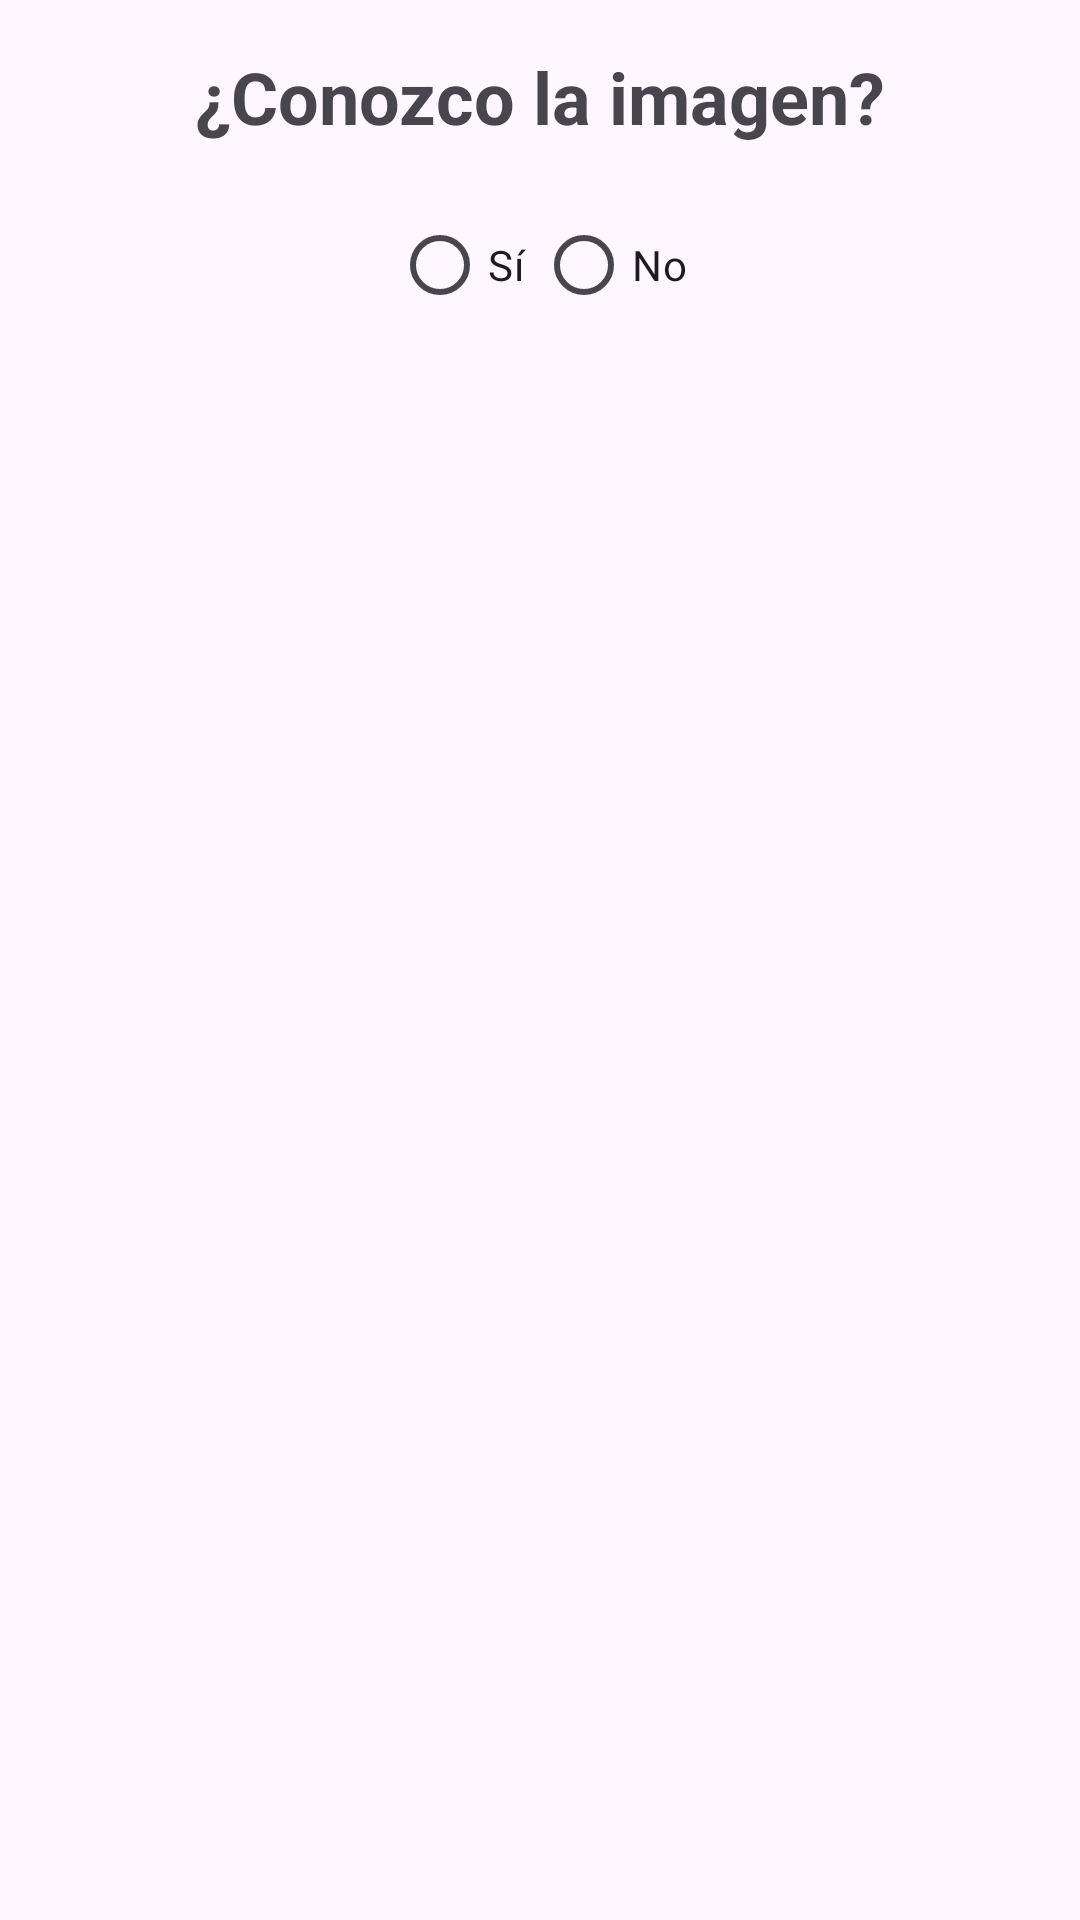

The Android layout XML behind this screen, and the referenced resources:
<!-- AndroidManifest.xml: application theme Theme.Actividad111 -->
<!-- res/layout/fragmento_radio.xml -->
<?xml version="1.0" encoding="utf-8"?>
<androidx.constraintlayout.widget.ConstraintLayout xmlns:android="http://schemas.android.com/apk/res/android"
    xmlns:app="http://schemas.android.com/apk/res-auto"
    xmlns:tools="http://schemas.android.com/tools"
    android:layout_width="match_parent"
    android:layout_height="match_parent">

    <TextView
        android:id="@+id/textViewQuestion"
        android:layout_width="wrap_content"
        android:layout_height="wrap_content"
        android:text="¿Conozco la imagen?"
        android:textSize="24sp"
        android:textStyle="bold"
        app:layout_constraintTop_toTopOf="parent"
        app:layout_constraintStart_toStartOf="parent"
        app:layout_constraintEnd_toEndOf="parent"
        android:layout_marginTop="16dp"/>

    <RadioGroup
        android:id="@+id/radioGroup"
        android:layout_width="wrap_content"
        android:layout_height="wrap_content"
        android:orientation="horizontal"
        app:layout_constraintTop_toBottomOf="@id/textViewQuestion"
        app:layout_constraintStart_toStartOf="parent"
        app:layout_constraintEnd_toEndOf="parent"
        android:layout_marginTop="16dp">

        <RadioButton
            android:id="@+id/radioButtonYes"
            android:layout_width="wrap_content"
            android:layout_height="wrap_content"
            android:text="Sí" />

        <RadioButton
            android:id="@+id/radioButtonNo"
            android:layout_width="wrap_content"
            android:layout_height="wrap_content"
            android:text="No" />
    </RadioGroup>
</androidx.constraintlayout.widget.ConstraintLayout>
<!-- resources referenced by this layout -->
<resources>
  <style name="Theme.Actividad111" parent="Base.Theme.Actividad111" />
  <style name="Base.Theme.Actividad111" parent="Theme.Material3.DayNight.NoActionBar">
          
          
      </style>
</resources>
